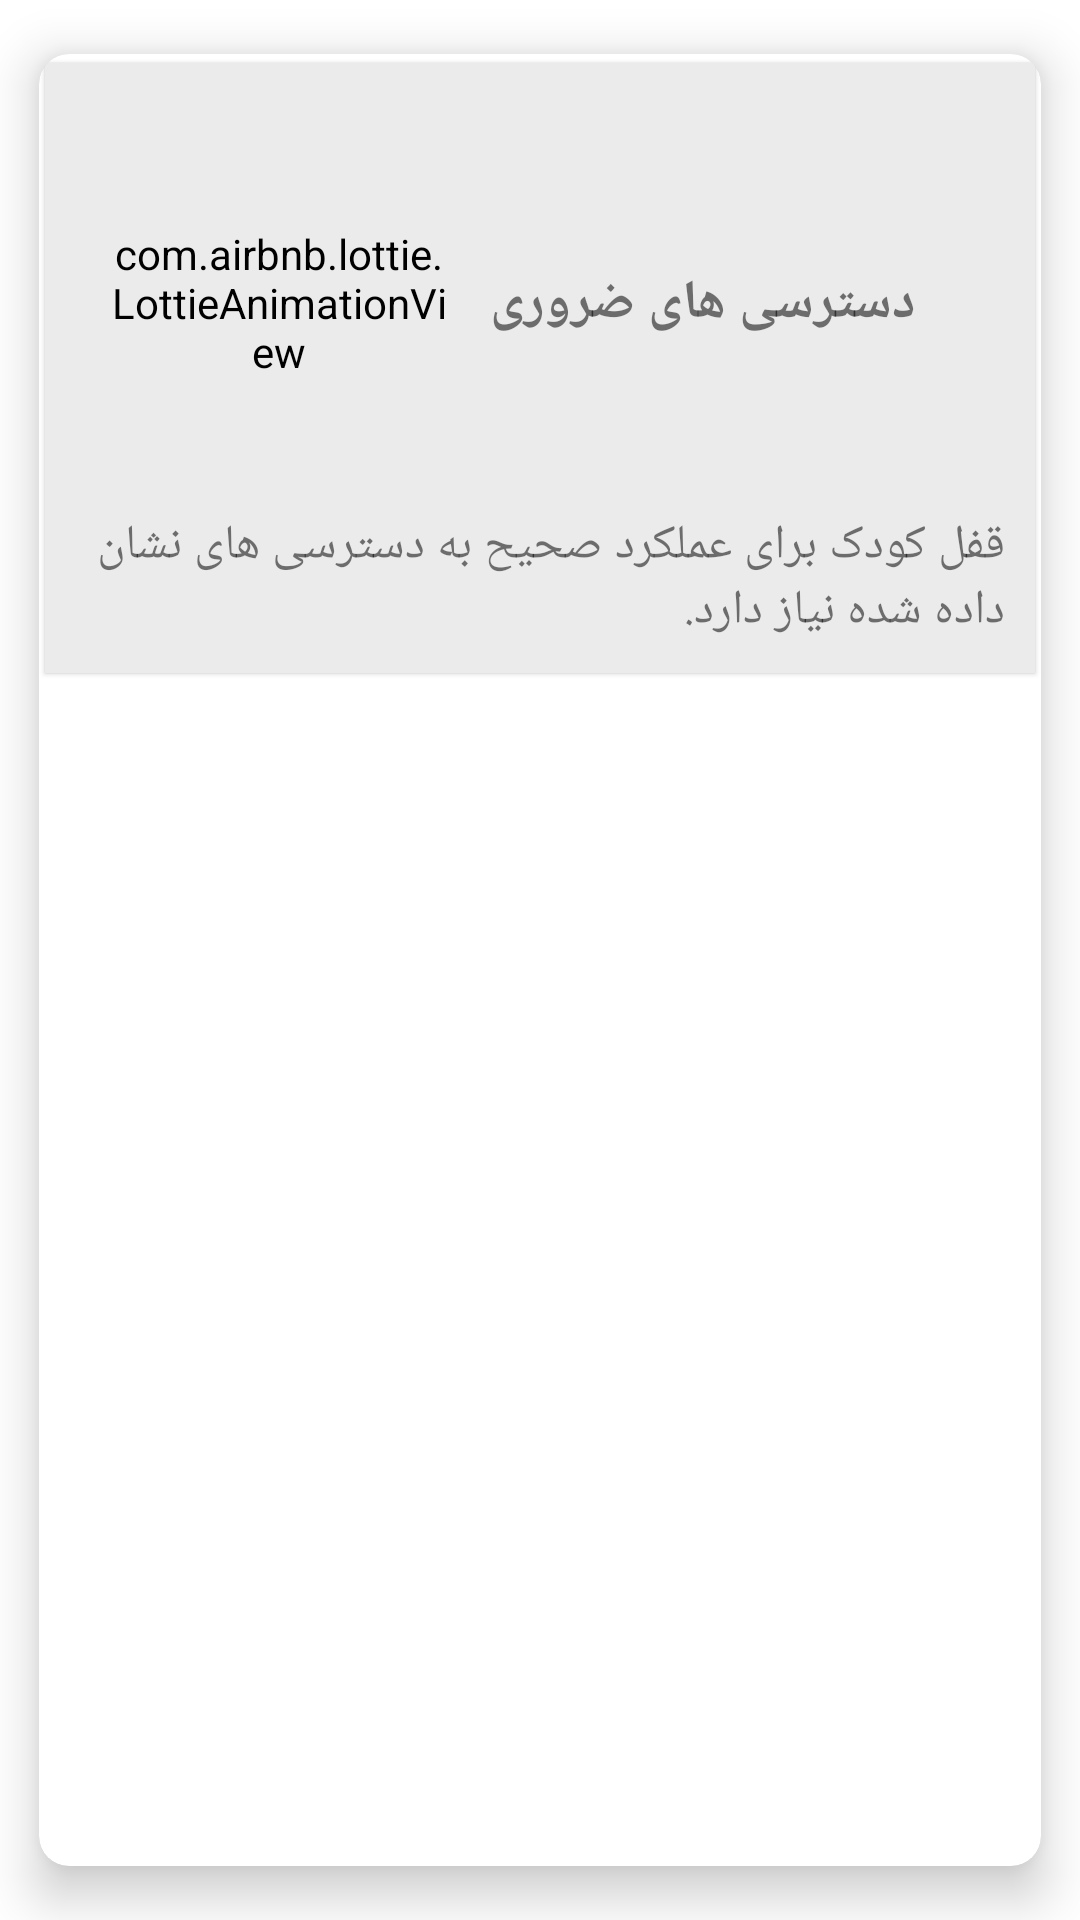

Here is an Android app screen rendered from its layout file. Give the layout XML and the strings, colors and styles it references.
<!-- AndroidManifest.xml: application theme Kids -->
<!-- res/layout/activity_setting_alertdialog.xml -->
<?xml version="1.0" encoding="utf-8"?>
<androidx.cardview.widget.CardView xmlns:android="http://schemas.android.com/apk/res/android"
    xmlns:app="http://schemas.android.com/apk/res-auto"
    xmlns:tools="http://schemas.android.com/tools"
    android:layout_width="match_parent"
    android:layout_height="wrap_content"
    android:layout_gravity="bottom"
    android:orientation="vertical"
    app:cardCornerRadius="10dp"
    app:cardElevation="10dp"
    app:cardPreventCornerOverlap="true"
    app:cardUseCompatPadding="true"
    app:contentPadding="0dp"
    app:layout_anchorGravity="bottom"
    tools:context=".Fragment.FragmentSetting">

    <androidx.core.widget.NestedScrollView
        android:id="@+id/svParent"
        android:layout_width="match_parent"
        android:layout_height="match_parent"
        android:visibility="visible">

        <LinearLayout
            android:layout_width="match_parent"
            android:layout_height="wrap_content"
            android:orientation="vertical">

            <androidx.cardview.widget.CardView
                android:id="@+id/cvActivateSetting"
                style="@style/cardViewFragmentBackground"
                android:layout_width="match_parent"
                android:layout_height="match_parent"
                android:visibility="visible"
                app:cardCornerRadius="0dp"
                app:cardElevation="1dp"
                app:cardPreventCornerOverlap="false"
                app:cardUseCompatPadding="true"
                app:contentPadding="10dp">

                <LinearLayout
                    android:layout_width="match_parent"
                    android:layout_height="match_parent"
                    android:orientation="vertical">

                    <LinearLayout
                        android:layout_width="match_parent"
                        android:layout_height="match_parent"
                        android:orientation="horizontal"
                        android:padding="10dp">

                        <com.airbnb.lottie.LottieAnimationView
                            android:id="@+id/laActivateService"
                            android:layout_width="0dp"
                            android:layout_height="120dp"
                            android:layout_gravity="center"
                            android:layout_weight="0.4"
                            android:background="@color/transparent"
                            android:backgroundTint="@color/transparent"
                            android:scaleType="centerCrop"
                            app:lottie_autoPlay="true"
                            app:lottie_loop="true"
                            app:lottie_rawRes="@raw/prmissions"
                            app:lottie_speed="1" />

                        <com.google.android.material.button.MaterialButton
                            android:id="@+id/tbActive"
                            android:layout_width="0dp"
                            android:layout_height="wrap_content"
                            android:layout_marginStart="10dp"
                            android:layout_marginLeft="10dp"
                            android:layout_weight="0.3"
                            android:text="غیر فعال"
                            android:visibility="gone" />

                        <TextView
                            android:id="@+id/tvLockStatus"
                            android:layout_width="0dp"
                            android:layout_height="match_parent"
                            android:layout_weight="0.6"
                            android:gravity="center_vertical"
                            android:paddingEnd="20dp"
                            android:paddingRight="20dp"
                            android:text="دسترسی های ضروری"
                            android:textSize="18sp"
                            android:textStyle="bold" />

                    </LinearLayout>

                    <LinearLayout
                        android:id="@+id/llLockCondition"
                        android:layout_width="match_parent"
                        android:layout_height="match_parent"
                        android:orientation="vertical">

                        <TextView
                            android:layout_width="match_parent"
                            android:layout_height="wrap_content"
                            android:text="قفل کودک برای عملکرد صحیح به دسترسی های نشان داده شده نیاز دارد."
                            android:textSize="16sp" />

                    </LinearLayout>

                </LinearLayout>

            </androidx.cardview.widget.CardView>


        </LinearLayout>
    </androidx.core.widget.NestedScrollView>

</androidx.cardview.widget.CardView>
<!-- resources referenced by this layout -->
<resources>
  <color name="transparent">#00FF0000</color>
  <style name="cardViewFragmentBackground">
          <item name="android:backgroundTint">@color/cardViewBackgroundColorLight</item>
          
      </style>
  <style name="Kids" parent="Theme.MaterialComponents.Light.NoActionBar">
          <item name="materialButtonStyle">@style/buttonStyle</item>
          <item name="textInputStyle">@style/textInputStyle</item>
      </style>
  <color name="cardViewBackgroundColorLight">#EBEBEB</color>
  <style name="buttonStyle" parent="Widget.MaterialComponents.Button">
          <item name="android:backgroundTint" tools:targetApi="lollipop">@color/white</item>
          <item name="android:textColor">@color/ButtonTextColor</item>
      </style>
  <style name="textInputStyle" parent="Widget.MaterialComponents.TextInputLayout.OutlinedBox">
          <item name="android:background" tools:targetApi="lollipop">@color/white</item>
      </style>
  <color name="white">#FFFFFFFF</color>
  <color name="ButtonTextColor">#4B4B4B</color>
</resources>
